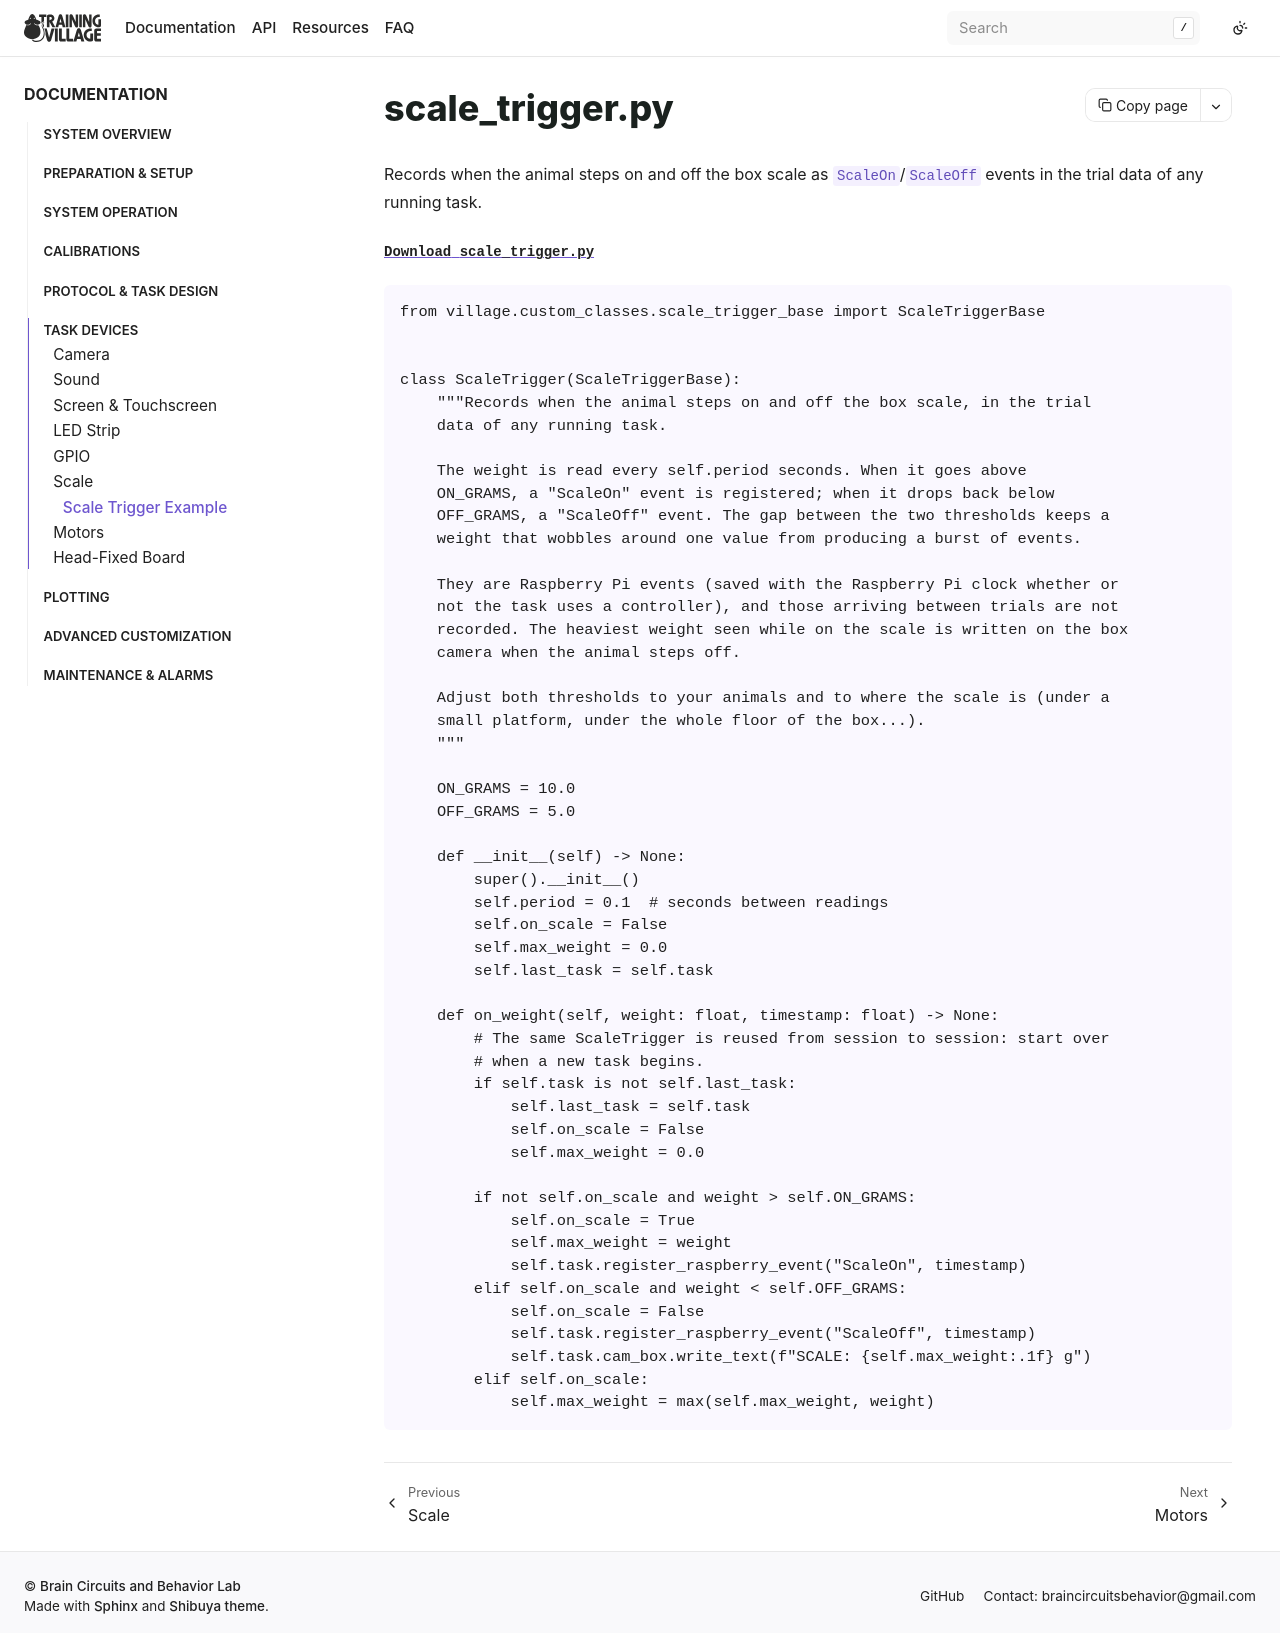

repository: BrainCircuitsBehaviorLab/village · page: examples/scale_trigger.html · generator: sphinx

## scale_trigger.py

Records when the animal steps on and off the box scale as `ScaleOn`/`ScaleOff` events in the trial data of any running task.

{download}`Download scale_trigger.py <files/scale_trigger.py>`

```{literalinclude} files/scale_trigger.py
:language: python
```
